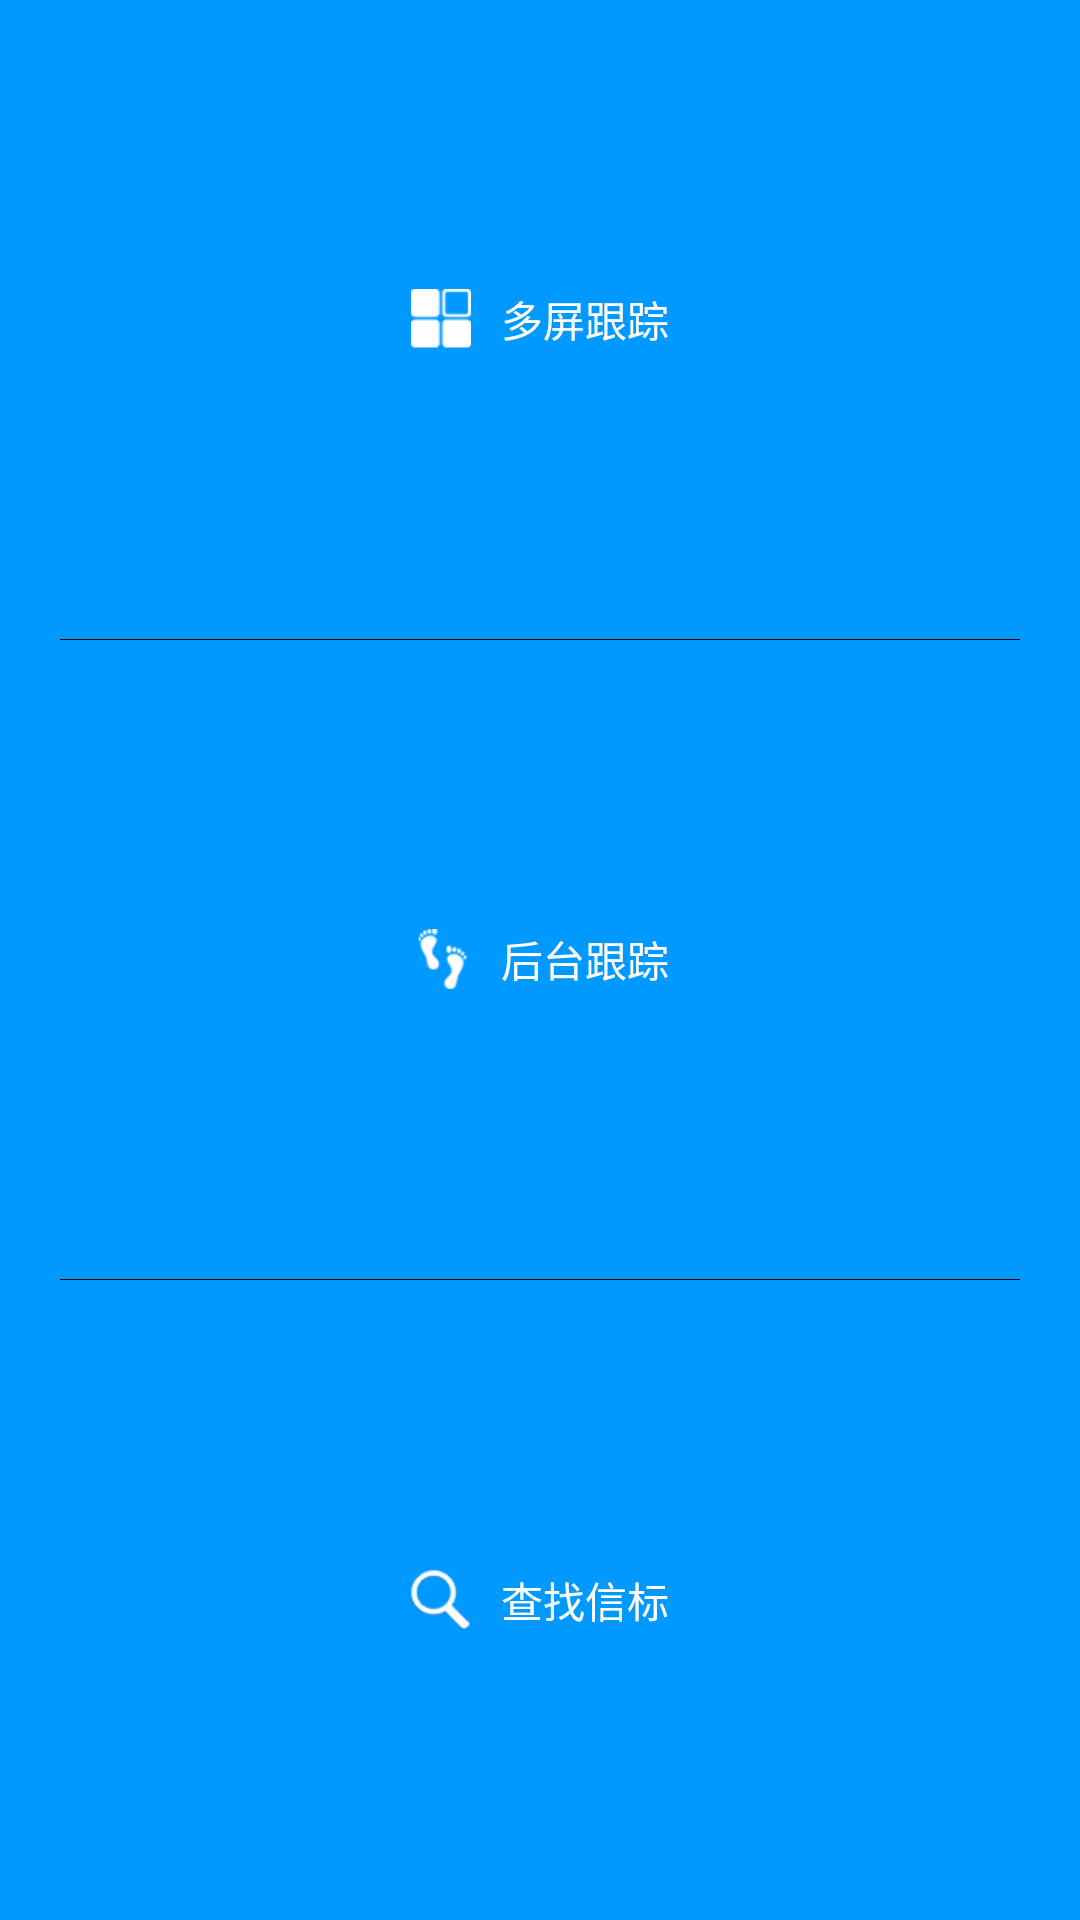

Here is an Android app screen rendered from its layout file. Give the layout XML and the strings, colors and styles it references.
<!-- AndroidManifest.xml: application theme AppTheme3 -->
<!-- res/layout/chat_item_.xml -->
<?xml version="1.0" encoding="utf-8"?>
<LinearLayout xmlns:android="http://schemas.android.com/apk/res/android"
    android:layout_width="match_parent"
    android:layout_height="match_parent"
    android:background="#0099FF"
    android:orientation="vertical" >

    <LinearLayout
        android:id="@+id/split_pop_ll"
        android:layout_width="match_parent"
        android:layout_height="0dp"
        android:layout_weight="1"
        android:gravity="center"
        android:background="@drawable/selecter_ll_bg"
        android:orientation="horizontal" >

        <ImageView
            android:layout_width="20dp"
            android:layout_height="20dp"
            android:background="@drawable/split_screen_w" />

        <TextView
            android:layout_width="wrap_content"
            android:layout_height="wrap_content"
            android:layout_marginLeft="10dp"
            android:gravity="center"
            android:text="多屏跟踪"
            android:textColor="#ffffff" />
    </LinearLayout>

    <View
        android:layout_width="match_parent"
        android:layout_height="1px"
        android:layout_marginLeft="20dp"
        android:layout_marginRight="20dp"
        android:background="#000000" />

    <LinearLayout
        android:id="@+id/follow_pop_ll"
        android:layout_width="match_parent"
        android:layout_height="0dp"
        android:layout_weight="1"
        android:gravity="center"
        android:background="@drawable/selecter_ll_bg"
        android:orientation="horizontal" >

        <ImageView
            android:layout_width="20dp"
            android:layout_height="20dp"
            android:background="@drawable/follow_w" />

        <TextView
            android:id="@+id/follow_pop_tv"
            android:layout_width="wrap_content"
            android:layout_height="wrap_content"
            android:layout_marginLeft="10dp"
            android:gravity="center"
            android:text="后台跟踪"
            android:textColor="#ffffff" />
    </LinearLayout>
 <View
        android:layout_width="match_parent"
        android:layout_height="1px"
        android:layout_marginLeft="20dp"
        android:layout_marginRight="20dp"
        android:background="#000000" />
    <LinearLayout
        android:id="@+id/search_pop_ll"
        android:background="@drawable/selecter_ll_bg"
        android:layout_width="match_parent"
        android:layout_height="0dp"
        android:layout_weight="1"
        android:gravity="center"
        android:orientation="horizontal" >

        <ImageView
            android:layout_width="20dp"
            android:layout_height="20dp"
            android:background="@drawable/title_search" />

        <TextView
            android:id="@+id/tv1"
            android:layout_width="wrap_content"
            android:layout_height="wrap_content"
            android:layout_marginLeft="10dp"
            android:gravity="center"
            android:text="查找信标"
            android:textColor="#ffffff" />
    </LinearLayout>

</LinearLayout>
<!-- resources referenced by this layout -->
<resources>
  <!-- drawable follow_w: png bitmap (drawable, 1791 bytes) -->
  <!-- drawable selecter_ll_bg (drawable) -->
  <?xml version="1.0" encoding="utf-8"?>
  <selector xmlns:android="http://schemas.android.com/apk/res/android" >
      <item android:state_pressed="true" android:drawable="@drawable/shape_ll_bg"></item>
  <item android:drawable="@drawable/shap_ll_nomal"></item>
  </selector>
  <!-- drawable split_screen_w: png bitmap (drawable, 1321 bytes) -->
  <!-- drawable title_search: png bitmap (drawable-hdpi, 2118 bytes) -->
  <style name="AppTheme3" parent="Theme.AppCompat.DayNight">
          
      </style>
  <!-- drawable shap_ll_nomal (drawable) -->
  <?xml version="1.0" encoding="utf-8"?>
  <shape xmlns:android="http://schemas.android.com/apk/res/android" >
      <solid android:color="#0099ff"/>
  
  </shape>
</resources>
